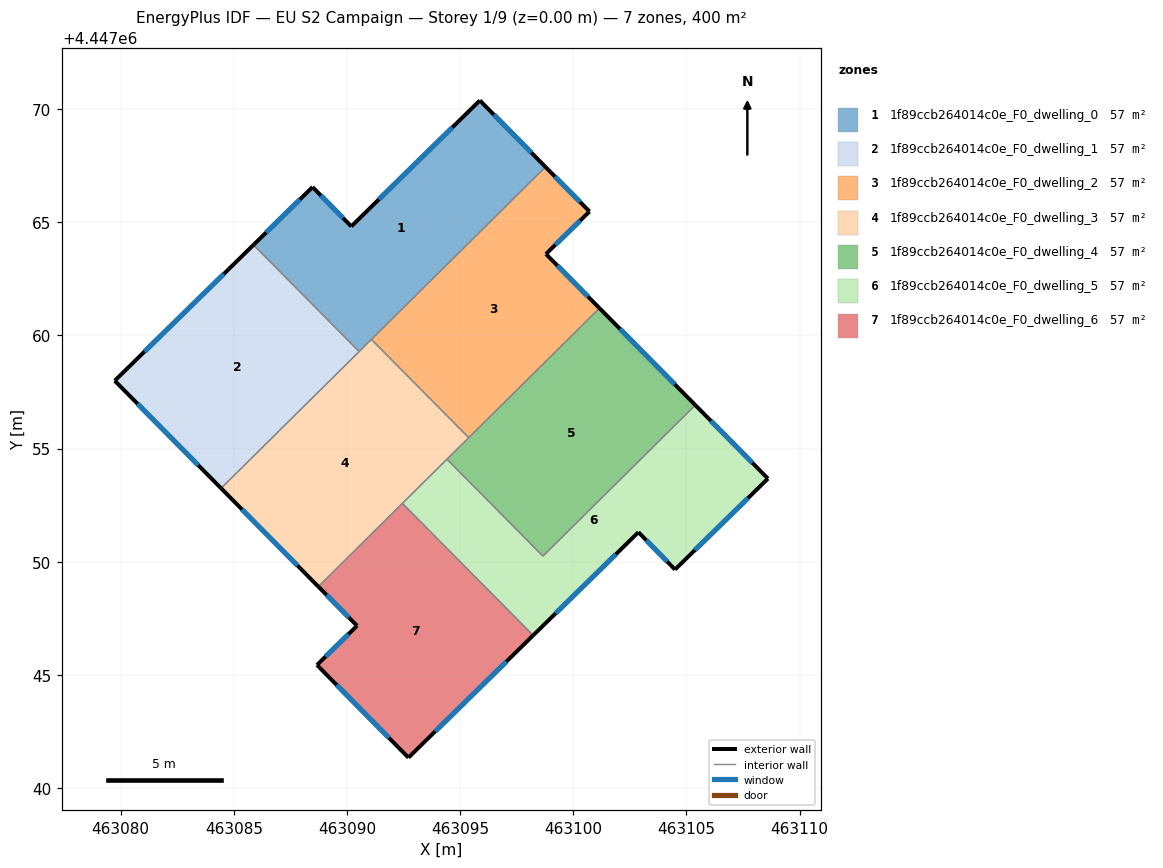
=== STOREY PLAN SPEC (per zone: floor XY polygon, exterior-wall plan segments, windows/doors) ===
zone 1: 1f89ccb264014c0e_F0_dwelling_0  (57.2 m²)
  floor: (463095.87, 4447070.38) (463098.77, 4447067.45) (463090.54, 4447059.29) (463085.87, 4447064.00) (463088.48, 4447066.56) (463090.19, 4447064.82)
  exterior wall: (463095.87, 4447070.38) – (463090.19, 4447064.82)  [8.0 m]
    window: (463094.66, 4447069.19) – (463091.41, 4447066.01)  [7.8 m²]
  exterior wall: (463098.77, 4447067.45) – (463095.87, 4447070.38)  [4.1 m]
    window: (463098.15, 4447068.08) – (463096.49, 4447069.75)  [4.0 m²]
  exterior wall: (463088.48, 4447066.56) – (463085.87, 4447064.00)  [3.7 m]
    window: (463087.92, 4447066.01) – (463086.43, 4447064.55)  [3.6 m²]
  exterior wall: (463090.19, 4447064.82) – (463088.48, 4447066.56)  [2.4 m]
    window: (463089.82, 4447065.19) – (463088.85, 4447066.18)  [2.4 m²]
  interior walls: 3
zone 2: 1f89ccb264014c0e_F0_dwelling_1  (57.2 m²)
  floor: (463085.87, 4447064.00) (463090.54, 4447059.29) (463084.44, 4447053.24) (463079.74, 4447058.00)
  exterior wall: (463085.87, 4447064.00) – (463079.74, 4447058.00)  [8.6 m]
    window: (463084.55, 4447062.72) – (463081.05, 4447059.28)  [8.4 m²]
  exterior wall: (463079.74, 4447058.00) – (463084.44, 4447053.24)  [6.7 m]
    window: (463080.74, 4447056.98) – (463083.43, 4447054.26)  [6.6 m²]
  interior walls: 2
zone 3: 1f89ccb264014c0e_F0_dwelling_2  (57.2 m²)
  floor: (463100.72, 4447065.48) (463098.79, 4447063.60) (463101.16, 4447061.21) (463095.38, 4447055.48) (463091.08, 4447059.82) (463098.77, 4447067.45)
  exterior wall: (463098.79, 4447063.60) – (463100.72, 4447065.48)  [2.7 m]
    window: (463099.21, 4447064.00) – (463100.31, 4447065.07)  [2.6 m²]
  exterior wall: (463101.16, 4447061.21) – (463098.79, 4447063.60)  [3.4 m]
    window: (463100.65, 4447061.72) – (463099.30, 4447063.09)  [3.3 m²]
  exterior wall: (463100.72, 4447065.48) – (463098.77, 4447067.45)  [2.8 m]
    window: (463100.30, 4447065.90) – (463099.19, 4447067.02)  [2.7 m²]
  interior walls: 3
zone 4: 1f89ccb264014c0e_F0_dwelling_3  (57.2 m²)
  floor: (463091.08, 4447059.82) (463095.38, 4447055.48) (463088.73, 4447048.90) (463084.44, 4447053.24)
  exterior wall: (463084.44, 4447053.24) – (463088.73, 4447048.90)  [6.1 m]
    window: (463085.36, 4447052.31) – (463087.81, 4447049.83)  [6.0 m²]
  interior walls: 6
zone 5: 1f89ccb264014c0e_F0_dwelling_4  (57.2 m²)
  floor: (463101.16, 4447061.21) (463105.40, 4447056.92) (463098.66, 4447050.25) (463094.42, 4447054.53)
  exterior wall: (463105.40, 4447056.92) – (463101.16, 4447061.21)  [6.0 m]
    window: (463104.49, 4447057.84) – (463102.07, 4447060.29)  [5.9 m²]
  interior walls: 4
zone 6: 1f89ccb264014c0e_F0_dwelling_5  (57.2 m²)
  floor: (463105.40, 4447056.92) (463108.60, 4447053.67) (463104.50, 4447049.65) (463102.88, 4447051.30) (463098.23, 4447046.74) (463092.45, 4447052.58) (463094.42, 4447054.53) (463098.66, 4447050.25)
  exterior wall: (463108.60, 4447053.67) – (463105.40, 4447056.92)  [4.6 m]
    window: (463107.92, 4447054.37) – (463106.08, 4447056.22)  [4.5 m²]
  exterior wall: (463104.50, 4447049.65) – (463108.60, 4447053.67)  [5.7 m]
    window: (463105.38, 4447050.51) – (463107.73, 4447052.81)  [5.6 m²]
  exterior wall: (463102.88, 4447051.30) – (463104.50, 4447049.65)  [2.3 m]
    window: (463103.23, 4447050.95) – (463104.15, 4447050.01)  [2.3 m²]
  exterior wall: (463098.23, 4447046.74) – (463102.88, 4447051.30)  [6.5 m]
    window: (463099.22, 4447047.72) – (463101.88, 4447050.33)  [6.4 m²]
  interior walls: 4
zone 7: 1f89ccb264014c0e_F0_dwelling_6  (57.2 m²)
  floor: (463092.45, 4447052.58) (463098.23, 4447046.74) (463092.72, 4447041.34) (463088.67, 4447045.43) (463090.45, 4447047.17) (463088.73, 4447048.90)
  exterior wall: (463088.73, 4447048.90) – (463090.45, 4447047.17)  [2.4 m]
    window: (463089.10, 4447048.53) – (463090.08, 4447047.54)  [2.4 m²]
  exterior wall: (463092.72, 4447041.34) – (463098.23, 4447046.74)  [7.7 m]
    window: (463093.90, 4447042.50) – (463097.05, 4447045.59)  [7.6 m²]
  exterior wall: (463088.67, 4447045.43) – (463092.72, 4447041.34)  [5.8 m]
    window: (463089.54, 4447044.56) – (463091.85, 4447042.22)  [5.6 m²]
  exterior wall: (463090.45, 4447047.17) – (463088.67, 4447045.43)  [2.5 m]
    window: (463090.07, 4447046.80) – (463089.05, 4447045.81)  [2.4 m²]
  interior walls: 2

=== DERIVED (storey summary) ===
Building: EU S2 Campaign
Storey: 1 of 9  (floor level z = 0.00 m)
Storey gross floor area: 400.1 m²
Zones on this storey: 7
  - 1f89ccb264014c0e_F0_dwelling_0: floor 57.2 m²; exterior wall 18.2 m (54.5 m²); 4 window(s) 17.8 m²; WWR 32.7%
  - 1f89ccb264014c0e_F0_dwelling_1: floor 57.2 m²; exterior wall 15.3 m (45.8 m²); 2 window(s) 15.0 m²; WWR 32.7%
  - 1f89ccb264014c0e_F0_dwelling_2: floor 57.2 m²; exterior wall 8.8 m (26.5 m²); 3 window(s) 8.6 m²; WWR 32.7%
  - 1f89ccb264014c0e_F0_dwelling_3: floor 57.2 m²; exterior wall 6.1 m (18.3 m²); 1 window(s) 6.0 m²; WWR 32.7%
  - 1f89ccb264014c0e_F0_dwelling_4: floor 57.2 m²; exterior wall 6.0 m (18.1 m²); 1 window(s) 5.9 m²; WWR 32.7%
  - 1f89ccb264014c0e_F0_dwelling_5: floor 57.2 m²; exterior wall 19.1 m (57.4 m²); 4 window(s) 18.8 m²; WWR 32.7%
  - 1f89ccb264014c0e_F0_dwelling_6: floor 57.2 m²; exterior wall 18.4 m (55.1 m²); 4 window(s) 18.0 m²; WWR 32.7%
Zone adjacency (shared interzone walls):
  - 1f89ccb264014c0e_F0_dwelling_0 ↔ 1f89ccb264014c0e_F0_dwelling_1
  - 1f89ccb264014c0e_F0_dwelling_0 ↔ 1f89ccb264014c0e_F0_dwelling_2
  - 1f89ccb264014c0e_F0_dwelling_0 ↔ 1f89ccb264014c0e_F0_dwelling_3
  - 1f89ccb264014c0e_F0_dwelling_1 ↔ 1f89ccb264014c0e_F0_dwelling_3
  - 1f89ccb264014c0e_F0_dwelling_2 ↔ 1f89ccb264014c0e_F0_dwelling_3
  - 1f89ccb264014c0e_F0_dwelling_2 ↔ 1f89ccb264014c0e_F0_dwelling_4
  - 1f89ccb264014c0e_F0_dwelling_3 ↔ 1f89ccb264014c0e_F0_dwelling_4
  - 1f89ccb264014c0e_F0_dwelling_3 ↔ 1f89ccb264014c0e_F0_dwelling_5
  - 1f89ccb264014c0e_F0_dwelling_3 ↔ 1f89ccb264014c0e_F0_dwelling_6
  - 1f89ccb264014c0e_F0_dwelling_4 ↔ 1f89ccb264014c0e_F0_dwelling_5
  - 1f89ccb264014c0e_F0_dwelling_5 ↔ 1f89ccb264014c0e_F0_dwelling_6